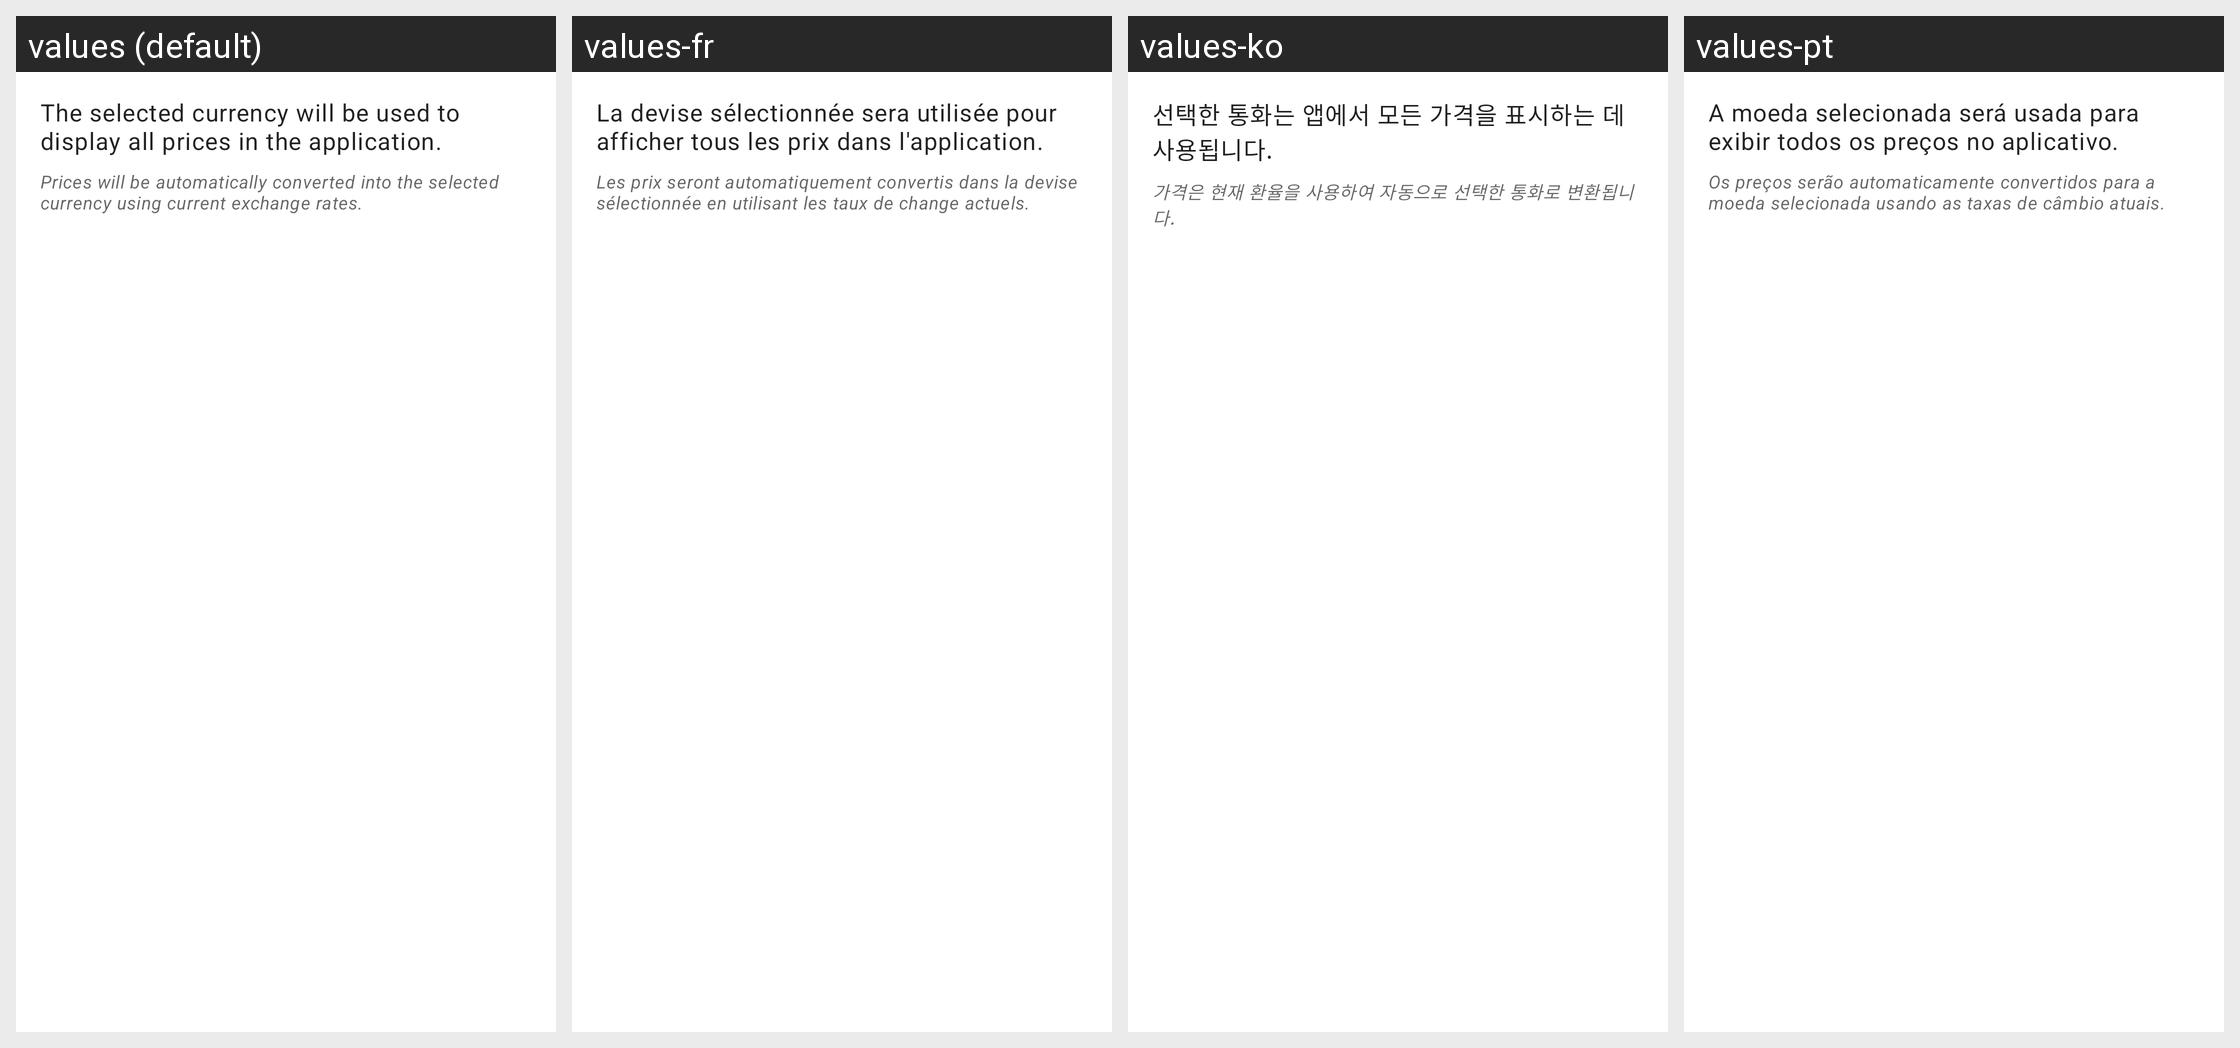

For this localized Android screen grid, give each drawn string resource with its value in every locale shown.
Android screen res/layout/dialog_currency_selection.xml rendered under 4 locales, left to right: values (default), values-fr, values-ko, values-pt. Device: Nexus 5 (rendered at 1080×1920; each locale shown at half size, 540×960, under a caption strip naming it); theme Theme.Shoopt.
Other locales in the repository, not shown: values-ar, values-bn, values-de, values-el, values-es, values-hi, values-it, values-ja, values-jv, values-mr, values-pa, values-pl, values-ro, values-ru, values-sv, values-ta, values-te, values-tr, values-vi, values-zh.
Strings drawn on this screen, with the default value and each locale's value (text and hints the layout hard-codes, and strings that could not be matched under every locale, appear in the picture but are not listed):

currency_selection_info
  values: The selected currency will be used to display all prices in the application.
  values-fr: La devise sélectionnée sera utilisée pour afficher tous les prix dans l'application.
  values-ko: 선택한 통화는 앱에서 모든 가격을 표시하는 데 사용됩니다.
  values-pt: A moeda selecionada será usada para exibir todos os preços no aplicativo.

currency_conversion_info
  values: Prices will be automatically converted into the selected currency using current exchange rates.
  values-fr: Les prix seront automatiquement convertis dans la devise sélectionnée en utilisant les taux de change actuels.
  values-ko: 가격은 현재 환율을 사용하여 자동으로 선택한 통화로 변환됩니다.
  values-pt: Os preços serão automaticamente convertidos para a moeda selecionada usando as taxas de câmbio atuais.
